5-way image classification set "data_for_modeling" from GitHub (zach-merritt/weedeater); label vocabulary: dirt, marigold, morning glory, pea, radish.

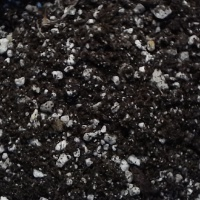
Label: dirt

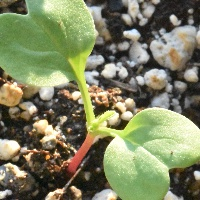
Label: radish

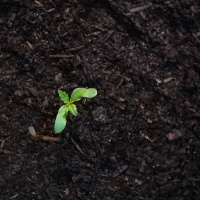
Label: marigold

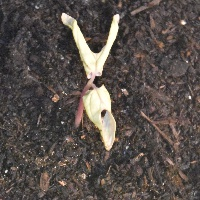
Label: morning glory

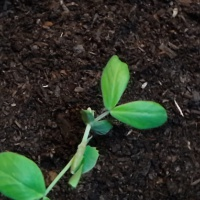
Label: pea

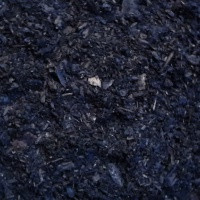
Label: dirt
